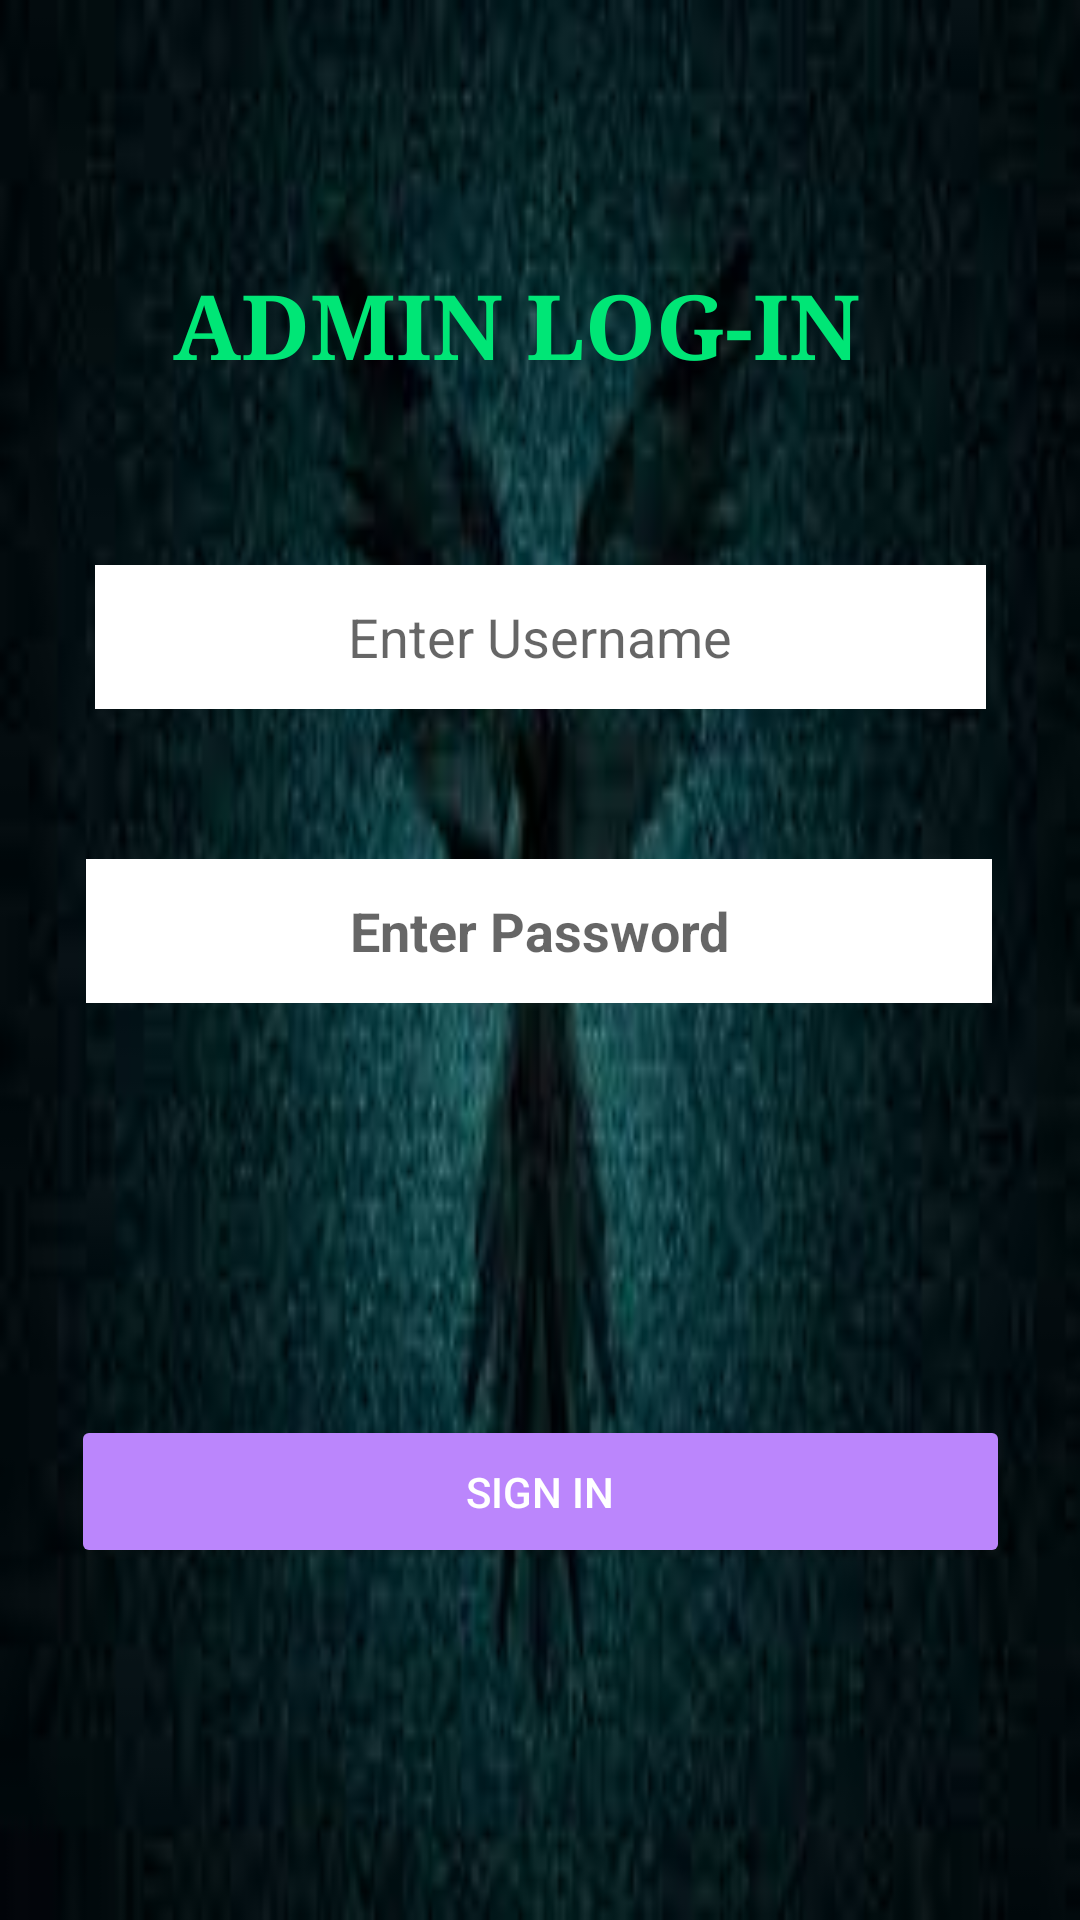

Layout XML and referenced resources for this Android screen:
<!-- AndroidManifest.xml: application theme Theme.Jail -->
<!-- res/layout/activity_main.xml -->
<?xml version="1.0" encoding="utf-8"?>
<androidx.constraintlayout.widget.ConstraintLayout xmlns:android="http://schemas.android.com/apk/res/android"
    xmlns:app="http://schemas.android.com/apk/res-auto"
    xmlns:tools="http://schemas.android.com/tools"
    android:layout_width="match_parent"
    android:layout_height="match_parent"
    android:background="@drawable/main"
    tools:context=".MainActivity">


    <Button
        android:id="@+id/Signin"
        android:layout_width="313dp"
        android:layout_height="51dp"
        android:backgroundTint="@color/purple_200"
        android:text="Sign In"
        android:textColor="@color/white"
        app:layout_constraintBottom_toBottomOf="parent"
        app:layout_constraintEnd_toEndOf="parent"
        app:layout_constraintStart_toStartOf="parent"
        app:layout_constraintTop_toTopOf="parent"
        app:layout_constraintVertical_bias="0.801" />

    <EditText
        android:id="@+id/pass"
        android:layout_width="302dp"
        android:layout_height="48dp"
        android:background="@color/white"
        android:ems="10"
        android:hint="Enter Password"
        android:inputType="textPassword"
        android:textAlignment="center"
        android:textColor="@color/black"
        android:textStyle="bold"
        app:layout_constraintBottom_toTopOf="@+id/Signin"
        app:layout_constraintEnd_toEndOf="parent"
        app:layout_constraintHorizontal_bias="0.493"
        app:layout_constraintStart_toStartOf="parent"
        app:layout_constraintTop_toTopOf="parent"
        app:layout_constraintVertical_bias="0.676"
        tools:ignore="SpeakableTextPresentCheck,SpeakableTextPresentCheck" />

    <EditText
        android:id="@+id/user"
        android:layout_width="297dp"
        android:layout_height="48dp"
        android:background="@color/white"
        android:ems="10"
        android:hint="Enter Username"

        android:inputType="textEmailAddress"
        android:textAlignment="center"
        android:textColor="@color/black"
        app:layout_constraintBottom_toTopOf="@+id/pass"
        app:layout_constraintEnd_toEndOf="parent"
        app:layout_constraintStart_toStartOf="parent"
        app:layout_constraintTop_toTopOf="parent"
        app:layout_constraintVertical_bias="0.79"
        tools:ignore="SpeakableTextPresentCheck" />

    <TextView
        android:id="@+id/textView"
        android:layout_width="wrap_content"
        android:layout_height="wrap_content"
        android:fontFamily="serif"
        android:text="Admin Log-in"
        android:textAlignment="center"
        android:textAllCaps="true"
        android:textColor="#00E676"
        android:textSize="30dp"
        android:textStyle="bold"
        app:layout_constraintBottom_toBottomOf="parent"
        app:layout_constraintEnd_toEndOf="parent"
        app:layout_constraintHorizontal_bias="0.441"
        app:layout_constraintStart_toStartOf="parent"
        app:layout_constraintTop_toTopOf="parent"
        app:layout_constraintVertical_bias="0.147" />

</androidx.constraintlayout.widget.ConstraintLayout>
<!-- resources referenced by this layout -->
<resources>
  <!-- drawable main: jpg bitmap (drawable, 5166 bytes) -->
  <style name="Theme.Jail" parent="Theme.MaterialComponents.DayNight.DarkActionBar">
          
          <item name="colorPrimary">@color/purple_500</item>
          <item name="colorPrimaryVariant">@color/purple_700</item>
          <item name="colorOnPrimary">@color/white</item>
          
          <item name="colorSecondary">@color/teal_200</item>
          <item name="colorSecondaryVariant">@color/teal_700</item>
          <item name="colorOnSecondary">@color/black</item>
          
          <item name="android:statusBarColor" tools:targetApi="l">?attr/colorPrimaryVariant</item>
          
      </style>
  <!-- not gathered from this repository: default colours our renderer supplied (Android Studio template values) -->
  <color name="purple_200">#FFBB86FC</color>
  <color name="purple_500">#FF6200EE</color>
  <color name="purple_700">#FF3700B3</color>
  <color name="teal_200">#FF03DAC5</color>
  <color name="teal_700">#FF018786</color>
  <color name="black">#FF000000</color>
  <color name="white">#FFFFFFFF</color>
</resources>
